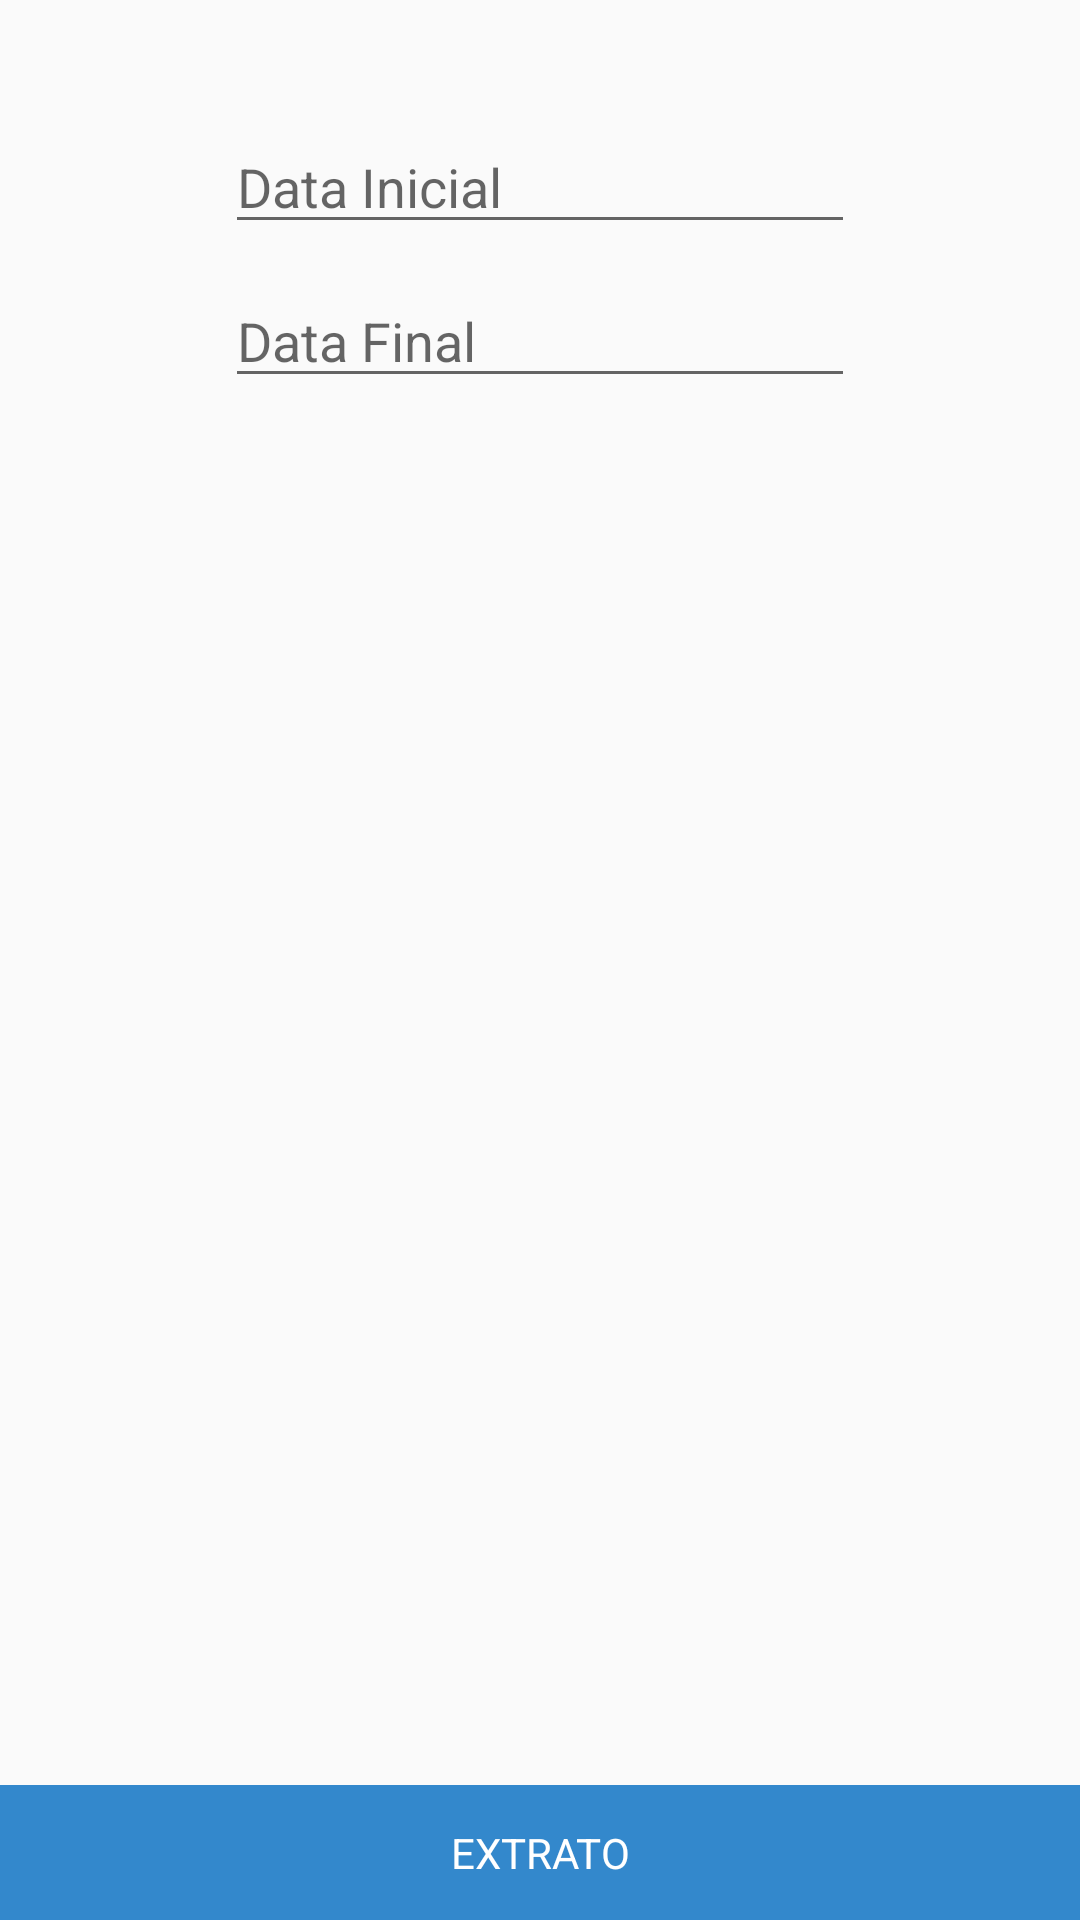

Here is an Android app screen rendered from its layout file. Give the layout XML and the strings, colors and styles it references.
<!-- AndroidManifest.xml: application theme AppTheme -->
<!-- res/layout/activity_extrato.xml -->
<RelativeLayout xmlns:android="http://schemas.android.com/apk/res/android"
    xmlns:tools="http://schemas.android.com/tools" android:layout_width="match_parent"
    android:layout_height="match_parent"
    android:paddingLeft="0dp"
    android:paddingRight="0dp"
    android:paddingTop="0dp"
    android:paddingBottom="0dp"
    tools:context="br.com.tcc.economy.ExtratoActivity">

    <EditText
        android:layout_width="wrap_content"
        android:layout_height="wrap_content"
        android:hint="Data Inicial"
        android:onClick="showDatePickerDialog"
        android:ems="10"
        android:id="@+id/edtDataInicial"
        android:layout_alignParentTop="true"
        android:layout_centerHorizontal="true"
        android:layout_marginTop="40dp"
        android:inputType="date" />

    <EditText
        android:layout_width="wrap_content"
        android:layout_height="wrap_content"
        android:hint="Data Final"
        android:onClick="showDatePickerDialog"
        android:ems="10"
        android:id="@+id/edtDataFinal"
        android:layout_below="@+id/edtDataInicial"
        android:layout_alignLeft="@+id/edtDataInicial"
        android:layout_alignStart="@+id/edtDataInicial"
        android:layout_marginTop="10dp"
        android:inputType="date"
        />

    <Spinner
        android:layout_width="fill_parent"
        android:layout_height="wrap_content"
        android:id="@+id/spinner"
        android:layout_centerVertical="true"
        android:layout_marginTop="5dp"
        android:layout_alignLeft="@+id/edtDataFinal"
        android:layout_alignStart="@+id/edtDataFinal"
        android:layout_alignRight="@+id/edtDataFinal"
        android:layout_alignEnd="@+id/edtDataFinal"
        android:background="#BBB"
        android:backgroundTint="#BBB"
        android:clickable="true" />

    <Button
        android:layout_width="fill_parent"
        android:layout_height="wrap_content"
        android:text="EXTRATO"
        android:id="@+id/btnExtrato"
        android:layout_alignParentBottom="true"
        android:layout_alignParentLeft="true"
        android:layout_alignParentStart="true" />

    



</RelativeLayout>
<!-- resources referenced by this layout -->
<resources>
  <style name="AppTheme" parent="Theme.AppCompat.Light">
          <item name="colorPrimary">#ace</item>
          <item name="android:buttonStyle">@style/btn</item>
  
      </style>
  <style name="btn" parent="@android:style/Widget.Button">
          <item name="android:textColor">#fff</item>
          <item name="android:background">#38c</item>
          <item name="android:padding">13dp</item>
      </style>
</resources>
